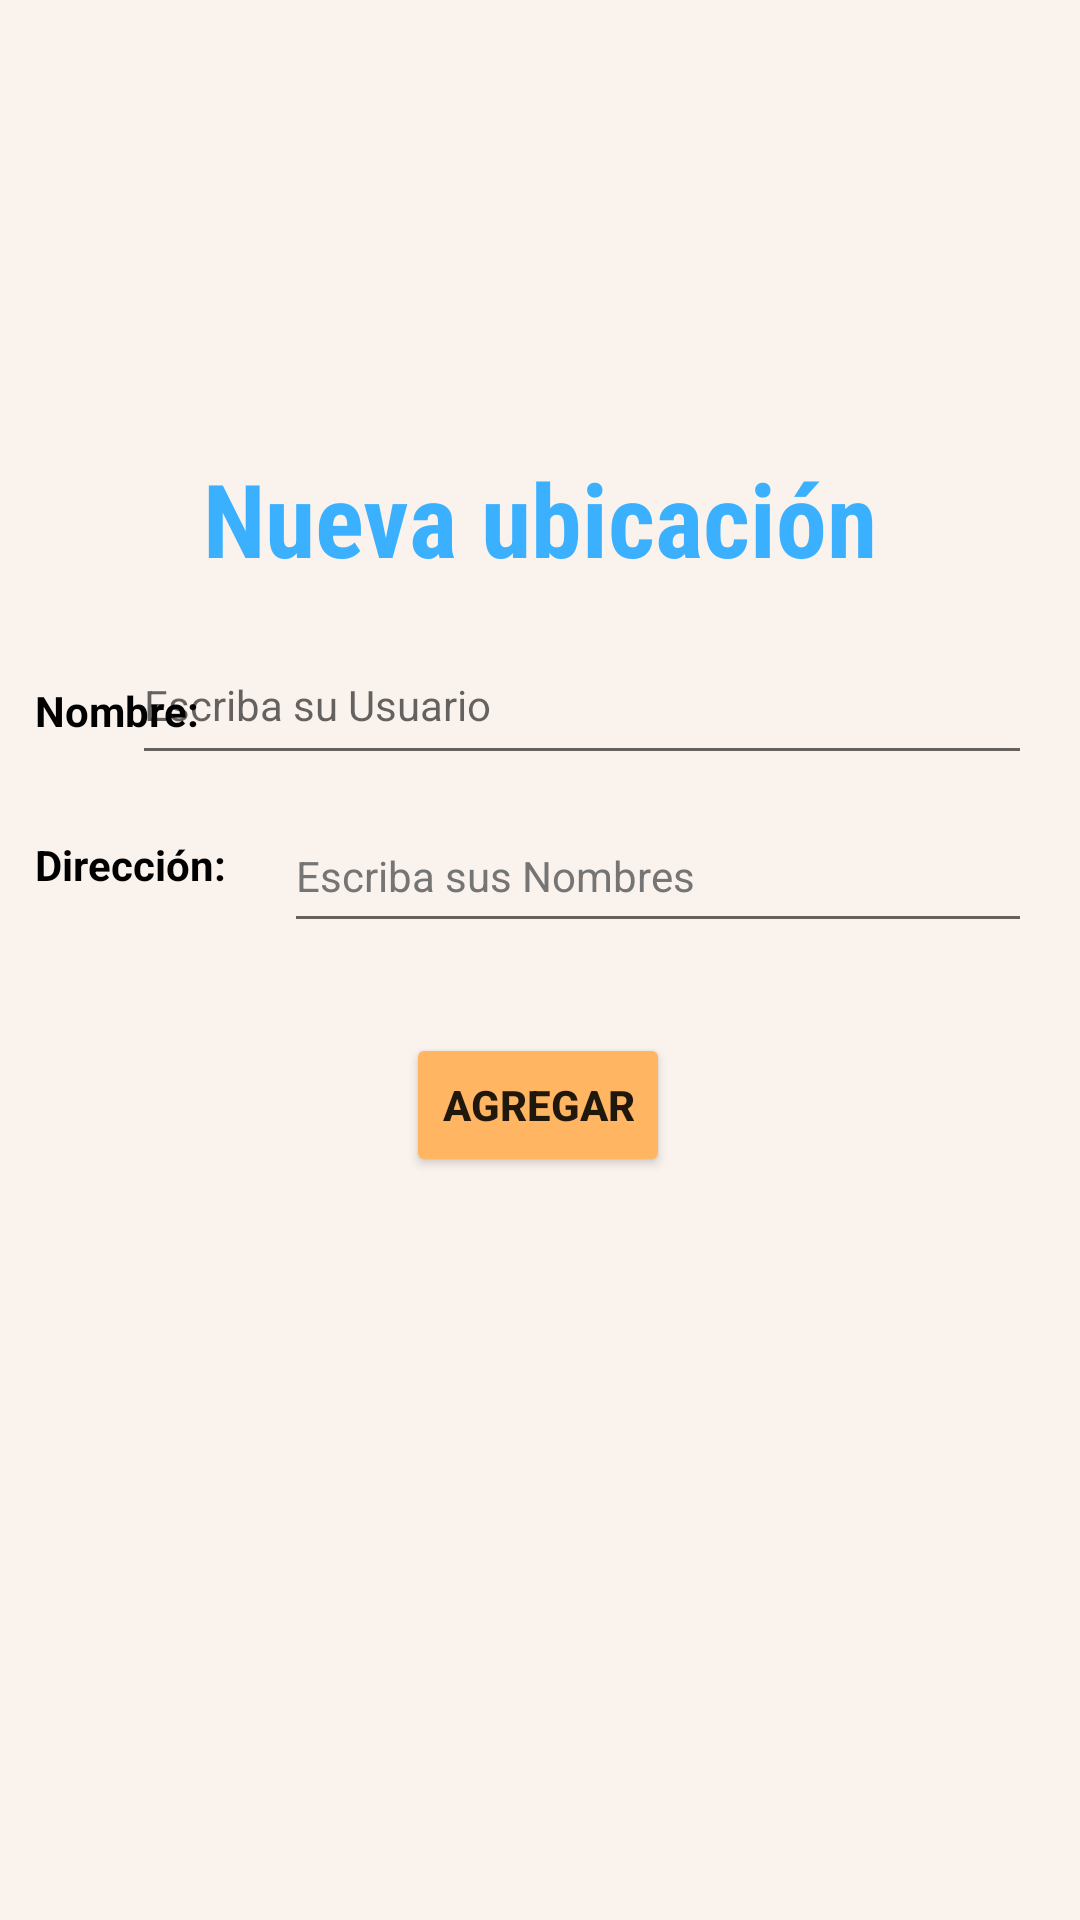

Write the Android layout XML for this screen, with the resource values it uses.
<!-- AndroidManifest.xml: application theme Theme.RapiCoop -->
<!-- res/layout/activity_agregar_direccion.xml -->
<?xml version="1.0" encoding="utf-8"?>
<androidx.constraintlayout.widget.ConstraintLayout xmlns:android="http://schemas.android.com/apk/res/android"
    xmlns:app="http://schemas.android.com/apk/res-auto"
    xmlns:tools="http://schemas.android.com/tools"
    android:layout_width="match_parent"
    android:layout_height="match_parent"
    tools:context=".SigIn"
    android:background="#F9F2ED">

    <TextView
        android:id="@+id/textView3"
        android:layout_width="wrap_content"
        android:layout_height="wrap_content"
        android:layout_marginTop="150dp"
        android:backgroundTint="#3AB0FF"
        android:fontFamily="sans-serif-condensed"
        android:text="Nueva ubicación"
        android:textAppearance="@style/TextAppearance.AppCompat.Display1"
        android:textColor="#3AB0FF"
        android:textStyle="bold"
        app:layout_constraintBottom_toBottomOf="parent"
        app:layout_constraintEnd_toEndOf="parent"
        app:layout_constraintHorizontal_bias="0.5"
        app:layout_constraintStart_toStartOf="parent"
        app:layout_constraintTop_toTopOf="parent"
        app:layout_constraintVertical_bias="0.0" />

    <TextView
        android:id="@+id/textView2"
        android:layout_width="wrap_content"
        android:layout_height="wrap_content"
        android:layout_marginTop="32dp"
        android:text="Nombre: "
        android:textStyle="bold"
        android:textColor="@color/black"
        app:layout_constraintBottom_toBottomOf="parent"
        app:layout_constraintEnd_toEndOf="parent"
        app:layout_constraintHorizontal_bias="0.039"
        app:layout_constraintStart_toStartOf="parent"
        app:layout_constraintTop_toBottomOf="@+id/textView3"
        app:layout_constraintVertical_bias="0.0" />

    <TextView
        android:id="@+id/textView4"
        android:layout_width="wrap_content"
        android:layout_height="wrap_content"
        android:layout_marginTop="32dp"
        android:text="Dirección: "
        android:textStyle="bold"
        android:textColor="@color/black"
        app:layout_constraintBottom_toBottomOf="parent"
        app:layout_constraintEnd_toEndOf="parent"
        app:layout_constraintHorizontal_bias="0.04"
        app:layout_constraintStart_toStartOf="parent"
        app:layout_constraintTop_toBottomOf="@+id/textView2"
        app:layout_constraintVertical_bias="0.001" />

    <EditText
        android:id="@+id/namedir"
        android:layout_width="300dp"
        android:layout_height="50dp"
        android:layout_marginStart="16dp"
        android:layout_marginTop="8dp"
        android:layout_marginEnd="16dp"
        android:hint="Escriba su Usuario"
        android:minHeight="48dp"
        android:textSize="14sp"
        app:layout_constraintBottom_toBottomOf="parent"
        app:layout_constraintEnd_toEndOf="parent"
        app:layout_constraintHorizontal_bias="1.0"
        app:layout_constraintStart_toEndOf="@+id/textView2"
        app:layout_constraintTop_toBottomOf="@+id/textView3"
        app:layout_constraintVertical_bias="0.013" />

    <EditText
        android:id="@+id/ubi"
        android:layout_width="0dp"
        android:layout_height="48dp"
        android:layout_marginStart="16dp"
        android:layout_marginTop="8dp"
        android:layout_marginEnd="16dp"
        android:hint="Escriba sus Nombres"
        android:minHeight="48dp"
        android:textColorHint="#757575"
        android:textSize="14sp"
        app:layout_constraintBottom_toBottomOf="parent"
        app:layout_constraintEnd_toEndOf="parent"
        app:layout_constraintHorizontal_bias="1.0"
        app:layout_constraintStart_toEndOf="@+id/textView4"
        app:layout_constraintTop_toBottomOf="@+id/namedir"
        app:layout_constraintVertical_bias="0.0" />


    <Button
        android:id="@+id/agregar"
        android:layout_width="wrap_content"
        android:layout_height="wrap_content"
        android:layout_marginTop="30dp"
        android:backgroundTint="#FFB562"
        android:text="Agregar"
        android:textStyle="bold"
        app:layout_constraintBottom_toBottomOf="parent"
        app:layout_constraintEnd_toEndOf="parent"
        app:layout_constraintHorizontal_bias="0.498"
        app:layout_constraintStart_toStartOf="parent"
        app:layout_constraintTop_toBottomOf="@+id/ubi"
        app:layout_constraintVertical_bias="0.0" />

</androidx.constraintlayout.widget.ConstraintLayout>
<!-- resources referenced by this layout -->
<resources>
  <style name="Theme.RapiCoop" parent="Theme.AppCompat.Light.NoActionBar">
          
          <item name="colorPrimary">@color/purple_500</item>
          <item name="colorPrimaryVariant">@color/purple_700</item>
          <item name="colorOnPrimary">@color/white</item>
          
          <item name="colorSecondary">@color/teal_200</item>
          <item name="colorSecondaryVariant">@color/teal_700</item>
          <item name="colorOnSecondary">@color/black</item>
          
          <item name="android:statusBarColor" tools:targetApi="l">?attr/colorPrimaryVariant</item>
          
      </style>
  <!-- not gathered from this repository: default colours our renderer supplied (Android Studio template values) -->
  <color name="purple_500">#FF6200EE</color>
  <color name="purple_700">#FF3700B3</color>
  <color name="teal_200">#FF03DAC5</color>
  <color name="teal_700">#FF018786</color>
  <color name="black">#FF000000</color>
  <color name="white">#FFFFFFFF</color>
</resources>
